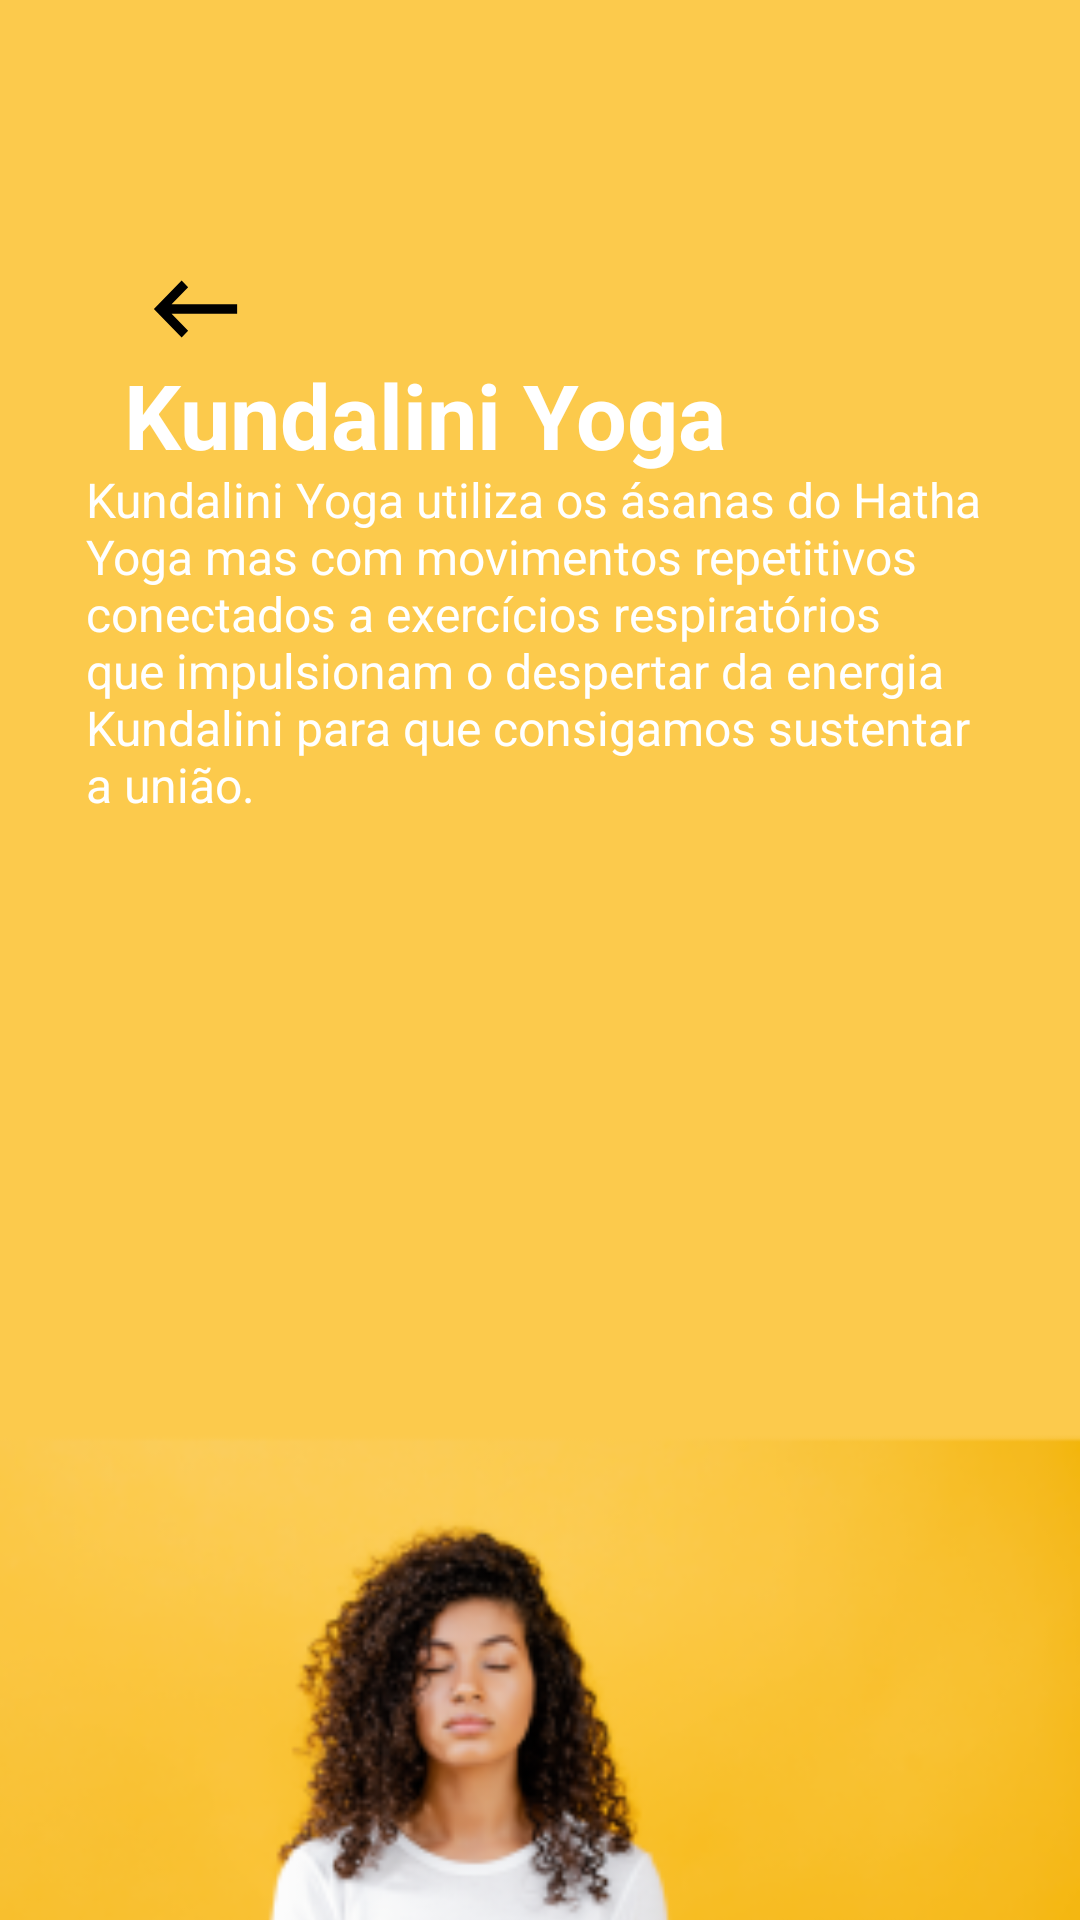

This screen was rendered from an Android layout file. Write that file and the resources it references.
<!-- AndroidManifest.xml: application theme AppTheme.NoActionBar -->
<!-- res/layout/activity_kundaliniyoga.xml -->
<?xml version="1.0" encoding="utf-8"?>

<androidx.constraintlayout.widget.ConstraintLayout xmlns:android="http://schemas.android.com/apk/res/android"
    xmlns:app="http://schemas.android.com/apk/res-auto"
    xmlns:tools="http://schemas.android.com/tools"
    android:layout_width="match_parent"
    android:layout_height="match_parent"
    tools:context=".fragmento_BodyMind.Categorias.Kundaliniyoga">

    <ImageView
        android:id="@+id/imageViewBody"
        android:layout_width="412dp"
        android:layout_height="845dp"
        app:layout_constraintEnd_toEndOf="parent"
        app:layout_constraintHorizontal_bias="1.0"
        app:layout_constraintStart_toStartOf="parent"
        app:layout_constraintTop_toTopOf="parent"
        app:srcCompat="@drawable/kundaliniyoga2" />

    <Button
        android:id="@+id/buttonseta"
        android:layout_width="37dp"
        android:layout_height="38dp"
        android:layout_marginTop="84dp"
        android:background="@drawable/ic_seta"
        android:backgroundTint="#000000"
        app:layout_constraintEnd_toEndOf="parent"
        app:layout_constraintHorizontal_bias="0.144"
        app:layout_constraintStart_toStartOf="parent"
        app:layout_constraintTop_toTopOf="parent" />

    <TextView
        android:id="@+id/descricaoBody"
        android:layout_width="303dp"
        android:layout_height="177dp"
        android:text="Kundalini Yoga utiliza os ásanas do Hatha Yoga mas com movimentos repetitivos conectados a exercícios respiratórios que impulsionam o despertar da energia Kundalini para que consigamos sustentar a união."
        android:textAlignment="gravity"
        android:textColor="@android:color/white"
        android:textSize="16sp"
        android:textStyle="normal"
        app:layout_constraintBottom_toBottomOf="parent"
        app:layout_constraintEnd_toEndOf="parent"
        app:layout_constraintStart_toStartOf="parent"
        app:layout_constraintTop_toTopOf="parent"
        app:layout_constraintVertical_bias="0.336" />

    <TextView
        android:id="@+id/tituloBody"
        android:layout_width="wrap_content"
        android:layout_height="wrap_content"
        android:text="Kundalini Yoga"
        android:textColor="@android:color/white"
        android:textSize="30sp"
        android:textStyle="bold"
        app:layout_constraintBottom_toBottomOf="parent"
        app:layout_constraintEnd_toEndOf="parent"
        app:layout_constraintHorizontal_bias="0.259"
        app:layout_constraintStart_toStartOf="parent"
        app:layout_constraintTop_toTopOf="parent"
        app:layout_constraintVertical_bias="0.197" />

</androidx.constraintlayout.widget.ConstraintLayout>
<!-- resources referenced by this layout -->
<resources>
  <!-- drawable ic_seta (drawable) -->
  <vector android:height="24dp" android:tint="#00BCD4"
      android:viewportHeight="24.0" android:viewportWidth="24.0"
      android:width="24dp" xmlns:android="http://schemas.android.com/apk/res/android">
      <path android:fillColor="#FF000000" android:pathData="M21,11H6.83l3.58,-3.59L9,6l-6,6 6,6 1.41,-1.41L6.83,13H21z"/>
  </vector>
  <!-- drawable kundaliniyoga2: png bitmap (drawable, 113991 bytes) -->
  <style name="AppTheme.NoActionBar">
          <item name="android:windowDrawsSystemBarBackgrounds">true</item>
          <item name="android:statusBarColor">@android:color/transparent</item>
          <item name="android:windowTranslucentStatus">true</item>
          <item name="windowActionBar">false</item>
          <item name="windowNoTitle">true</item>
      </style>
</resources>
